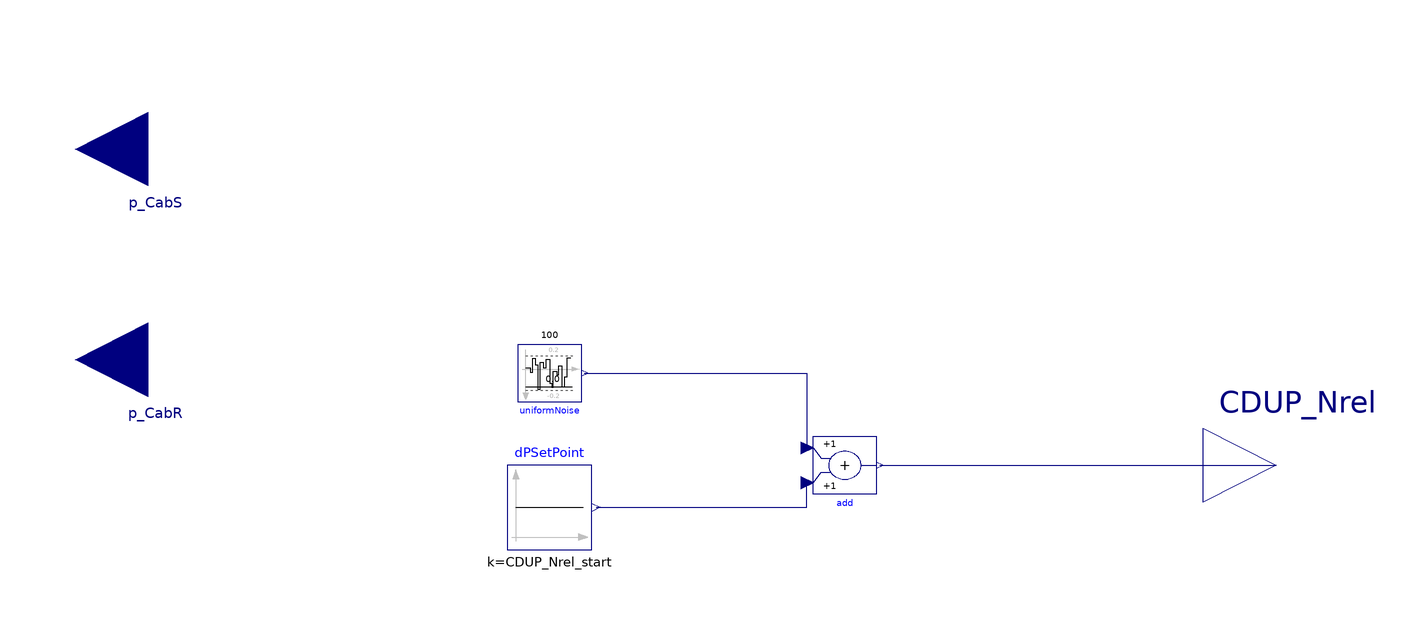

The Modelica model whose source follows is shown above as a component diagram (icons at their Placement, wires along their Line points).

model CDUP_speed_simple
extends Modelica.Blocks.Icons.Block;
  // OLCF-5 SOOs 221116 : SEQUENCES OF OPERATIONS FOR OLCF-5 MECHANICAL SYSTEMS,
  // JOHNSON CONTROLS (s1)
  // Two CDUPs are always set to be operational
  // This simpler model just assumes a constant speed with some random noise
  // to mimic actual pump motor
  import TRANSFORM.Units.Conversions.Functions.Pressure_Pa.from_psi;
  parameter Real dp_nom = 27.5;
  parameter Real CDUP_Nrel_min = 52.0;
  parameter Real CDUP_Nrel_max = 75.0;
  parameter Real CDUP_Nrel_start = 63.9;
  // Control Systems tuning parameters
  parameter Real Ti = 100; // s
  parameter Real Td = 30; // s
  parameter Real gain = 0.1;
  Modelica.Blocks.Interfaces.RealInput p_CabS "Cab. Supply pressure"
    annotation (Placement(transformation(
        extent={{-13.8,-14},{13.8,14}},
        rotation=180,
        origin={-100.2,60}),iconTransformation(
        extent={{-6,-6},{6,6}},
        rotation=180,
        origin={-40.4,26})));
  Modelica.Blocks.Sources.Constant       dPSetPoint(k=CDUP_Nrel_start)
    annotation (Placement(transformation(extent={{-32,-16},{-16,0}})));
  Modelica.Blocks.Interfaces.RealInput p_CabR "Cab. return pressure"
    annotation (Placement(transformation(
        extent={{-13.8,-14},{13.8,14}},
        rotation=180,
        origin={-100.2,20}),iconTransformation(
        extent={{-6,-6},{6,6}},
        rotation=180,
        origin={-40.4,26})));

  Modelica.Blocks.Interfaces.RealOutput CDUP_Nrel "CDUP Nrel" annotation (
      Placement(transformation(
        extent={{-13.8,-14},{13.8,14}},
        rotation=0,
        origin={113.8,0}),  iconTransformation(
        extent={{-6,-6},{6,6}},
        rotation=180,
        origin={-40.4,26})));
  Modelica.Blocks.Noise.UniformNoise uniformNoise(
    samplePeriod=100,
    y_min=0.2,
    y_max=-0.2)
             annotation (Placement(transformation(extent={{-30,23},{-18,12}})));
  Modelica.Blocks.Math.Add add
    annotation (Placement(transformation(extent={{26,5.5},{38,-5.5}})));
equation
  connect(dPSetPoint.y, add.u1) annotation (Line(points={{-15.2,-8},{24.8,-8},{
          24.8,-3.3}}, color={0,0,127}));
  connect(uniformNoise.y, add.u2) annotation (Line(points={{-17.4,17.5},{24.8,
          17.5},{24.8,3.3}}, color={0,0,127}));
  connect(add.y, CDUP_Nrel)
    annotation (Line(points={{38.6,0},{113.8,0}}, color={0,0,127}));
end CDUP_speed_simple;